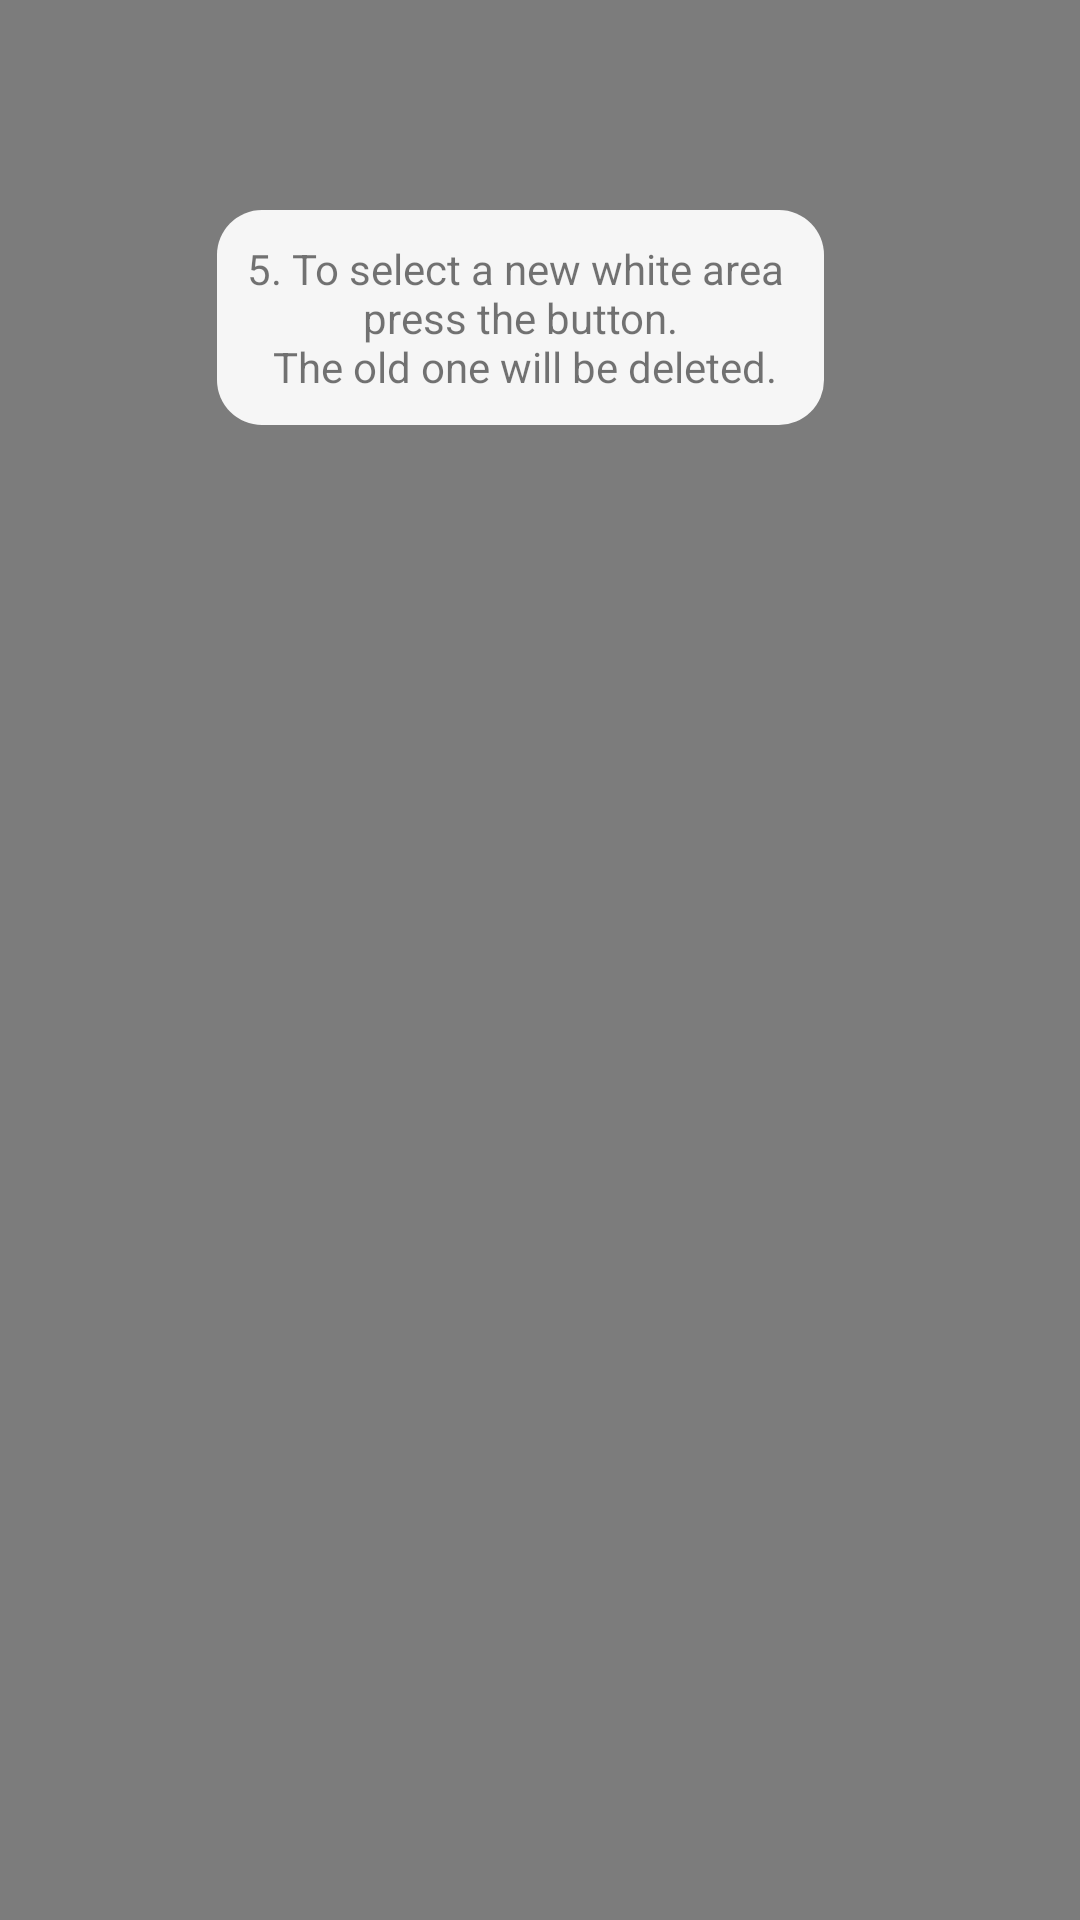

Write the Android layout XML for this screen, with the resource values it uses.
<!-- AndroidManifest.xml: application theme Theme.AppCompat.Light -->
<!-- res/layout/converted_photos_layout_transparent2b.xml -->
<?xml version="1.0" encoding="utf-8"?>
<RelativeLayout xmlns:android="http://schemas.android.com/apk/res/android"
    xmlns:tools="http://schemas.android.com/tools"
    android:orientation="vertical" android:layout_width="match_parent"
    android:layout_height="match_parent"
    android:background="#80000000"
    tools:context=".ConvertedPhotos"
    android:id="@+id/converted_photos_transparent2b">

    <ImageView
        android:id="@+id/arrow2b"
        android:layout_width="200dp"
        android:layout_height="100dp"
        android:rotation="10"
        android:layout_alignParentRight="true"
        android:layout_alignParentEnd="true"
        android:layout_marginStart="-150dp"
        android:layout_marginLeft="-150dp"
        android:layout_marginRight="35dp"
        android:layout_marginEnd="35dp"
        android:layout_marginTop="10dp" />

    <TextView
        android:id="@+id/guide2b"
        android:layout_width="wrap_content"
        android:layout_height="wrap_content"
        android:text="@string/guide2b"
        android:layout_marginTop="70dp"
        android:layout_toLeftOf="@id/arrow2b"
        android:layout_toStartOf="@id/arrow2b"
        android:background="@drawable/round_background"
        android:gravity="center_horizontal"/>


</RelativeLayout>
<!-- resources referenced by this layout -->
<resources>
  <!-- drawable round_background (drawable) -->
  <?xml version="1.0" encoding="utf-8"?>
  <shape xmlns:android="http://schemas.android.com/apk/res/android"
      android:shape="rectangle">
      <solid android:color="#eeffffff" />
      <corners android:bottomRightRadius="15dp"
          android:bottomLeftRadius="15dp"
          android:topRightRadius="15dp"
          android:topLeftRadius="15dp"/>
      <padding android:left="10dp"
          android:right="10dp"
          android:bottom="10dp"
          android:top="10dp"/>
  </shape>
  <string name="guide2b">5. To select a new white area \n press the button. \n The old one will be deleted.</string>
</resources>
